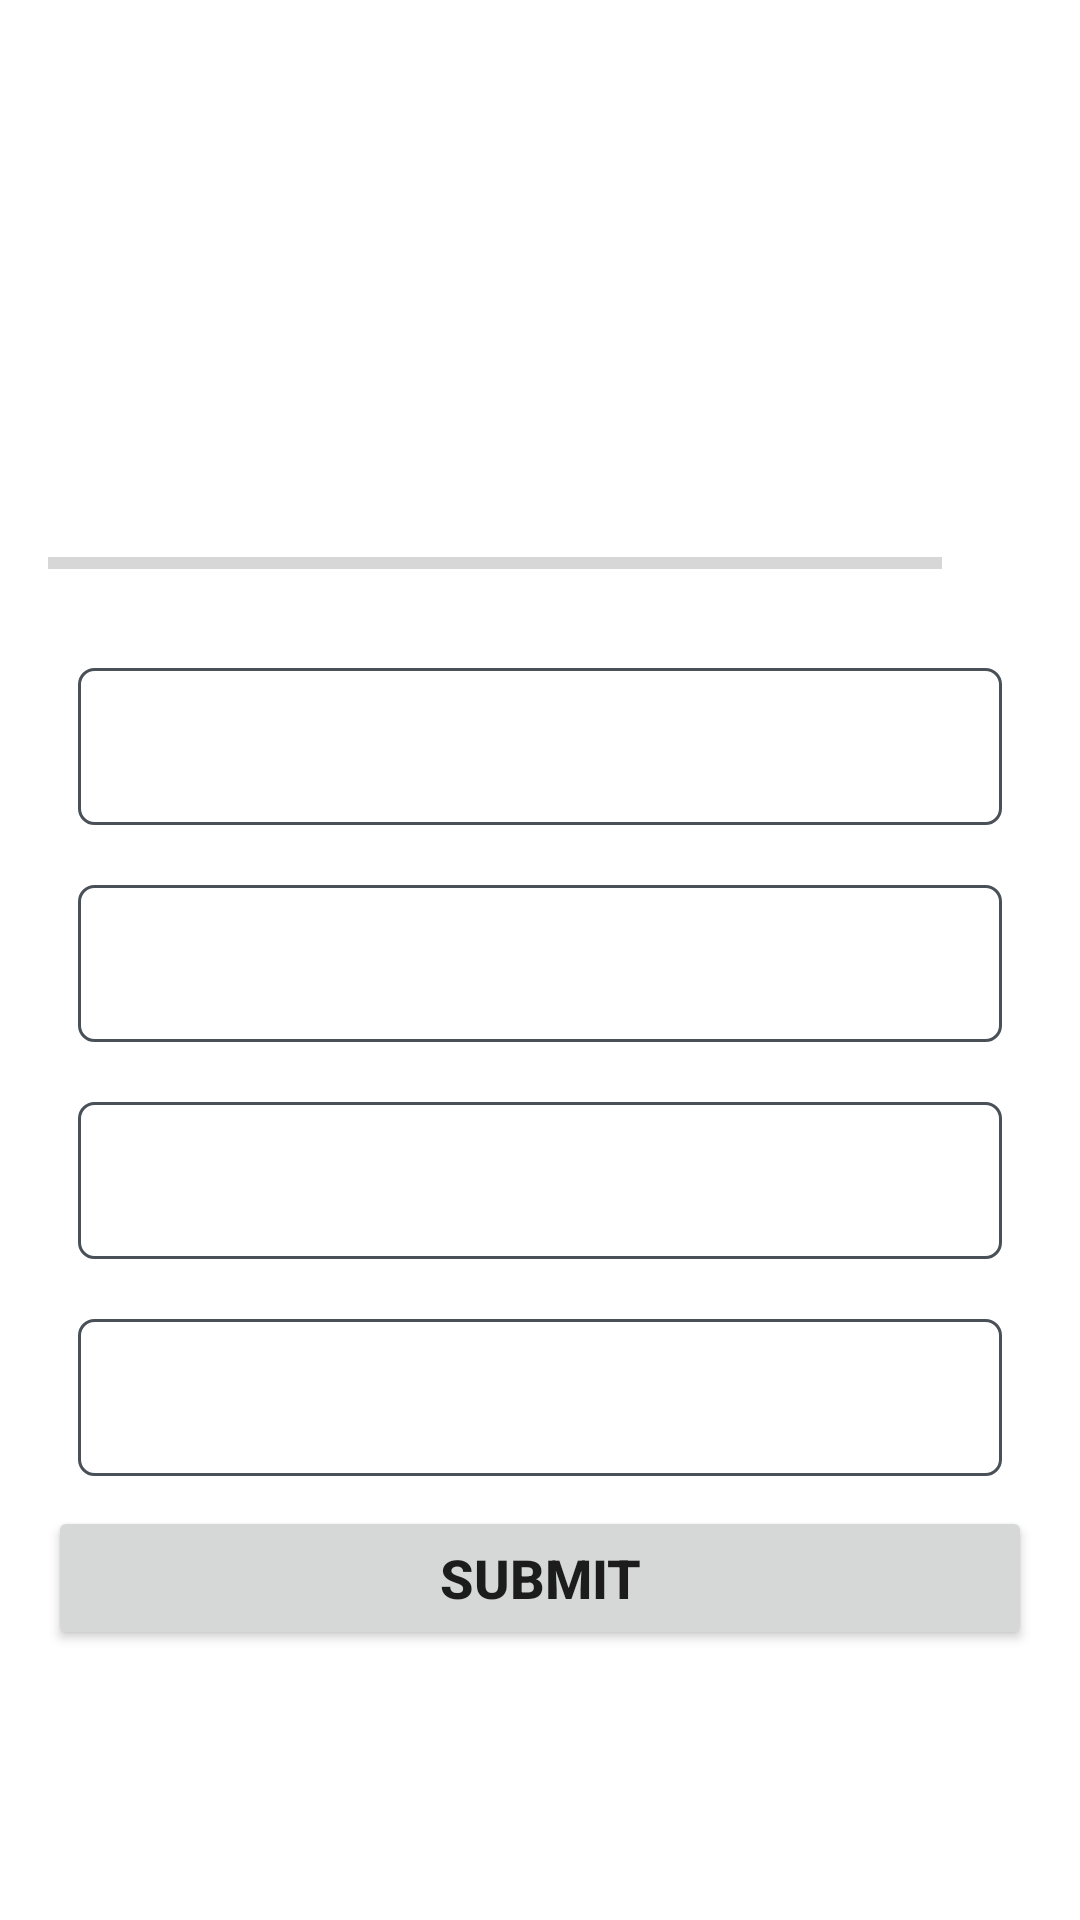

Android layout source for this screen:
<!-- AndroidManifest.xml: application theme Theme.MaterialComponents.DayNight.NoActionBar -->
<!-- res/layout/activity_qiuz_question.xml -->
<?xml version="1.0" encoding="utf-8"?>
<ScrollView xmlns:android="http://schemas.android.com/apk/res/android"
    xmlns:app="http://schemas.android.com/apk/res-auto"
    xmlns:tools="http://schemas.android.com/tools"
    android:layout_width="match_parent"
    android:layout_height="match_parent"
    android:fillViewport="true"
    tools:context=".QiuzQuestion">
    <LinearLayout
        android:layout_width="match_parent"
        android:layout_height="wrap_content"
        android:gravity="center"
        android:orientation="vertical"
        android:padding="16dp">

        <TextView
            android:id="@+id/tv_question"
            android:layout_width="match_parent"
            android:layout_height="wrap_content"
            android:layout_margin="10dp"
            android:gravity="center"
            android:textColor="@color/grey"
            android:textSize="23sp"
            tools:text="Who is this Actor ? "

            />

        <ImageView
            android:id="@+id/imageshow"
            android:layout_width="wrap_content"
            android:layout_height="wrap_content"
            android:layout_marginTop="16sp"
            android:contentDescription="Quiz Image"
            tools:src="@drawable/first"
            />
       <LinearLayout
           android:layout_width="match_parent"
           android:layout_height="wrap_content"
           android:gravity="center_vertical"
           android:layout_marginTop="16dp"
           android:orientation="horizontal"
           >
           <ProgressBar
               android:id="@+id/progresstx"
               android:layout_width="0dp"
               android:layout_height="wrap_content"
               android:layout_weight="1"
               style="?android:attr/progressBarStyleHorizontal"
               android:max="9"
               android:minHeight="50dp"
               android:indeterminate="false"
               android:progress="0"

               />
           <TextView
               android:id="@+id/tximage"
               android:layout_width="wrap_content"
               android:layout_height="wrap_content"
               android:gravity="center"
               android:padding="15dp"
               android:textSize="14sp"
               tools:text="0/9"
               />
       </LinearLayout>

     <TextView
         android:id="@+id/tvoptionone"
         android:layout_width="match_parent"
         android:layout_height="wrap_content"
         android:gravity="center"
         android:padding="16dp"
         android:layout_margin="10sp"
         tools:text="Piyush"
         android:textColor="@color/grey"
         android:textSize="15sp"
         android:background="@drawable/default_option_border_bg"

         />
        <TextView
            android:id="@+id/tvoptiontwo"
            android:layout_width="match_parent"
            android:layout_height="wrap_content"
            android:gravity="center"
            android:padding="16dp"
            tools:text="Piyush"
            android:textColor="@color/grey"
            android:textSize="15sp"
            android:layout_margin="10sp"
            android:background="@drawable/default_option_border_bg"

            />
        <TextView
            android:id="@+id/tvoptionthird"
            android:layout_width="match_parent"
            android:layout_height="wrap_content"
            android:gravity="center"
            android:layout_margin="10sp"
            android:padding="16dp"
            tools:text="Piyush"
            android:textColor="@color/grey"
            android:textSize="15sp"
            android:background="@drawable/default_option_border_bg"

            />
        <TextView
            android:id="@+id/tvoptionfour"
            android:layout_width="match_parent"
            android:layout_height="wrap_content"
            android:gravity="center"
            android:padding="16dp"
            tools:text="Piyush"
            android:textColor="@color/grey"
            android:background="@drawable/default_option_border_bg"
            android:layout_margin="10sp"
            android:textSize="15sp"


            />

        <Button
            android:id="@+id/btnsubmit"
            android:layout_width="match_parent"
            android:layout_height="wrap_content"
            android:layout_marginBottom="10sp"
            android:text="Submit"
            android:textSize="18dp"
            android:textStyle="bold" />

    </LinearLayout>

</ScrollView>
<!-- resources referenced by this layout -->
<resources>
  <color name="grey">#495057</color>
  <!-- drawable default_option_border_bg (drawable) -->
  <?xml version="1.0" encoding="utf-8"?>
  <shape xmlns:android="http://schemas.android.com/apk/res/android"
      android:shape="rectangle"
      >
      <stroke
          android:width="1dp"
          android:color="@color/grey"/>
      <solid
          android:color="@color/white"/>
      <corners
          android:radius="5dp"/>
  
  </shape>
  <color name="white">#FFFFFFFF</color>
</resources>
